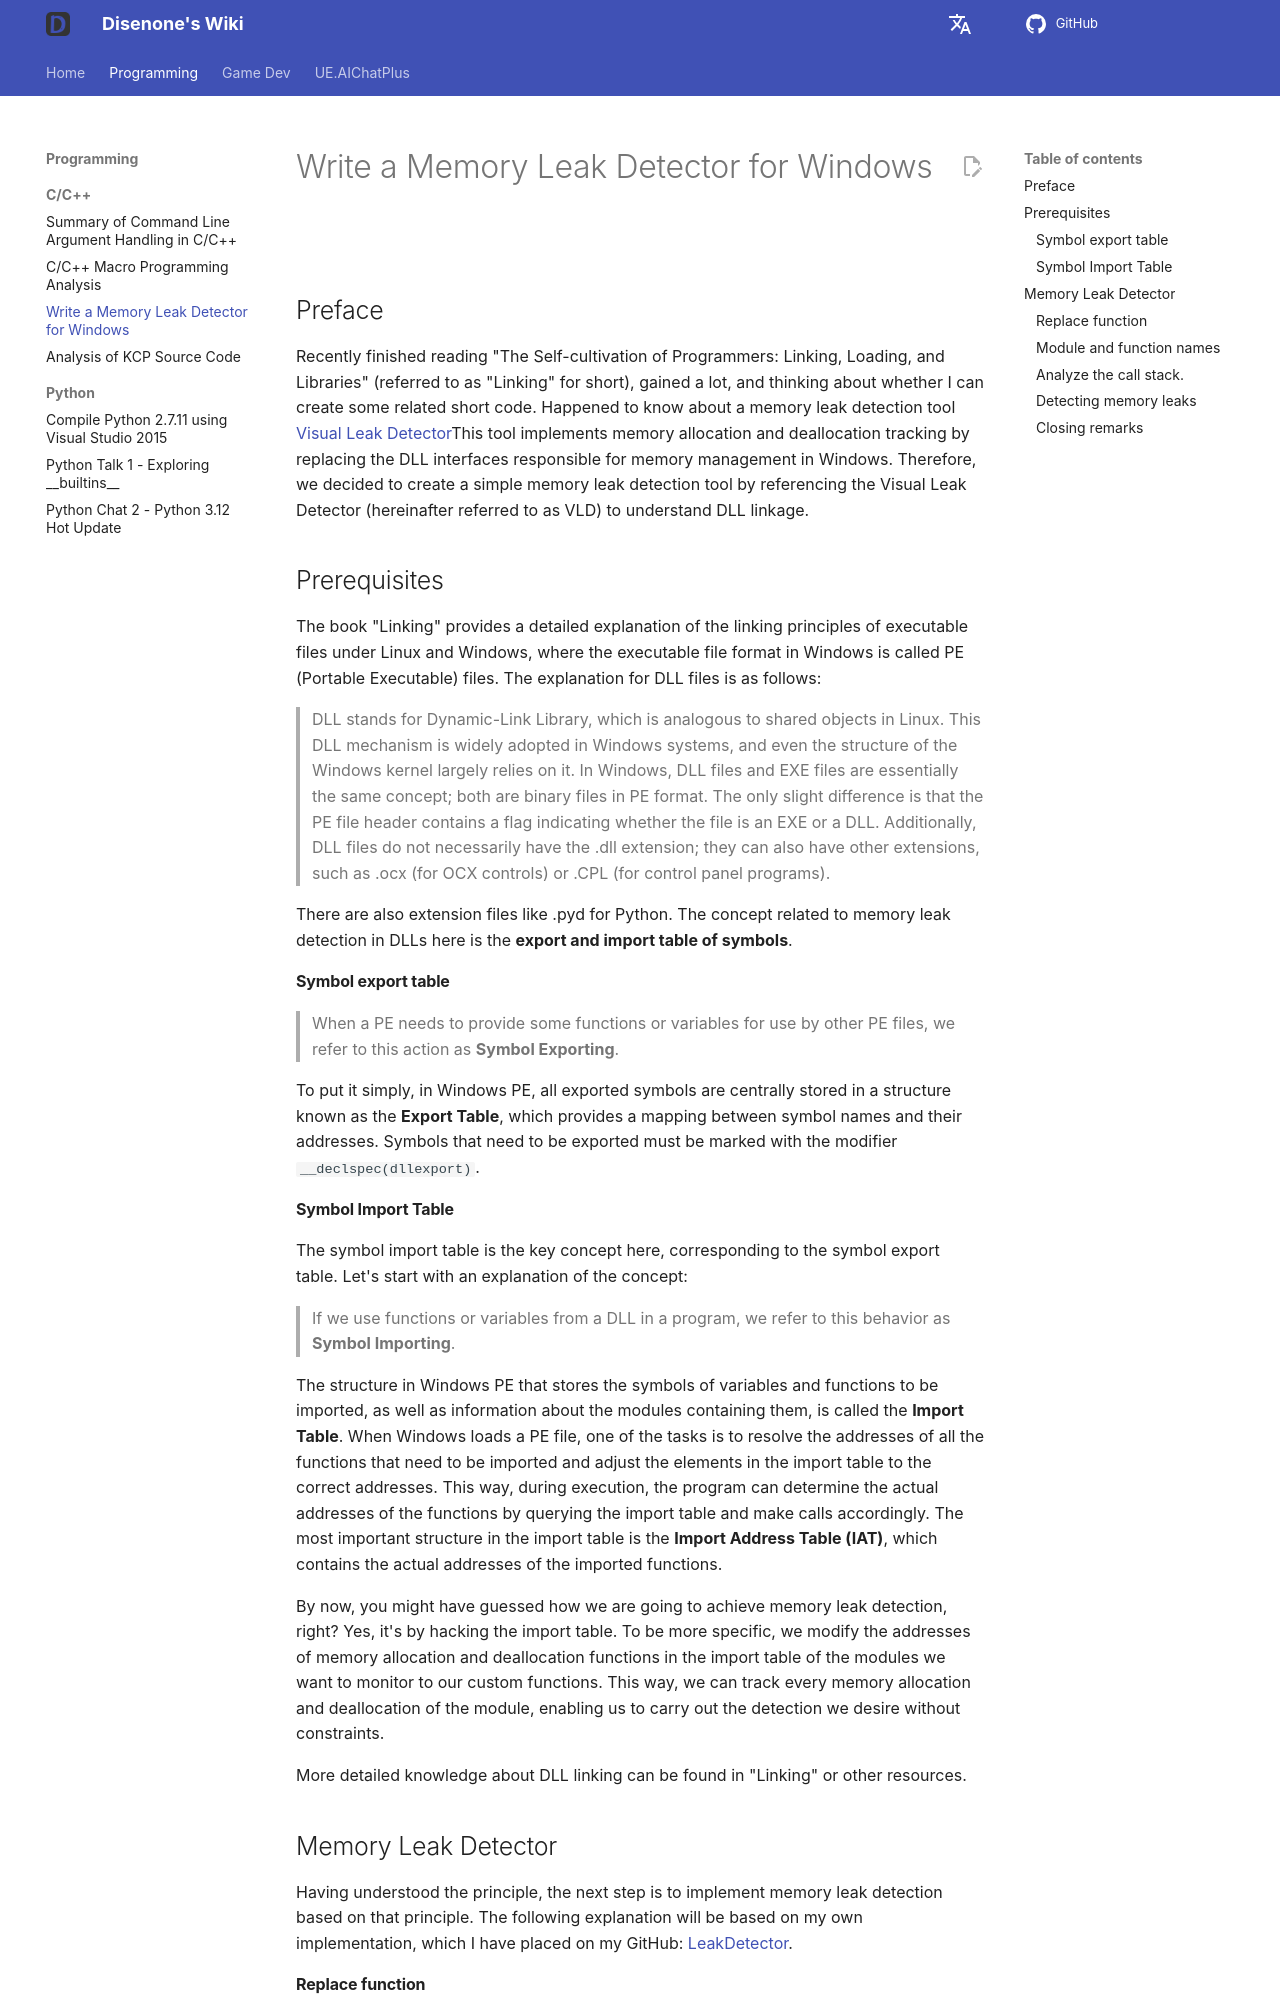

repository: disenone/wiki · page: en/cpp-编写Windows下的MemoryLeakDetector/index.html · generator: mkdocs

---
layout: post
title: Write a Memory Leak Detector for Windows
categories:
- c++
tags:
- dev
description: 'Recently, I finished reading "The Programmer''s Self-Improvement: Linking,
  Loading, and Libraries" (hereafter referred to as "Linking") and gained a lot from
  it. I''m wondering if I could create some related small code. I happened to find
  out that there is a memory leak detection tool for Windows called [Visual Leak Detector](https://vld.codeplex.com/)This
  tool works by replacing the DLL interface responsible for memory management in Windows
  to track memory allocation and deallocation. Therefore, I''ve decided to create
  a simple memory leak detection tool, referred to as Visual Leak Detector (hereinafter
  VLD), to understand DLL linking.'
figures:
- assets/post_assets/2016-6-11-memory-leak-detector/depends.png
---

<meta property="og:title" content="编写 Windows 下的 Memory Leak Detector" />

![](https://img.shields.io/badge/windows-10-blue.svg){:style="display: inline-block"}
![](https://img.shields.io/badge/vs-2015-68217A.svg){:style="display: inline-block"}

##Preface

Recently finished reading "The Self-cultivation of Programmers: Linking, Loading, and Libraries" (referred to as "Linking" for short), gained a lot, and thinking about whether I can create some related short code. Happened to know about a memory leak detection tool [Visual Leak Detector](https://vld.codeplex.com/)This tool implements memory allocation and deallocation tracking by replacing the DLL interfaces responsible for memory management in Windows. Therefore, we decided to create a simple memory leak detection tool by referencing the Visual Leak Detector (hereinafter referred to as VLD) to understand DLL linkage.

##Prerequisites
The book "Linking" provides a detailed explanation of the linking principles of executable files under Linux and Windows, where the executable file format in Windows is called PE (Portable Executable) files. The explanation for DLL files is as follows:

> DLL stands for Dynamic-Link Library, which is analogous to shared objects in Linux. This DLL mechanism is widely adopted in Windows systems, and even the structure of the Windows kernel largely relies on it. In Windows, DLL files and EXE files are essentially the same concept; both are binary files in PE format. The only slight difference is that the PE file header contains a flag indicating whether the file is an EXE or a DLL. Additionally, DLL files do not necessarily have the .dll extension; they can also have other extensions, such as .ocx (for OCX controls) or .CPL (for control panel programs).

There are also extension files like .pyd for Python. The concept related to memory leak detection in DLLs here is the **export and import table of symbols**.

####Symbol export table

> When a PE needs to provide some functions or variables for use by other PE files, we refer to this action as **Symbol Exporting**.

To put it simply, in Windows PE, all exported symbols are centrally stored in a structure known as the **Export Table**, which provides a mapping between symbol names and their addresses. Symbols that need to be exported must be marked with the modifier `__declspec(dllexport)`.

####Symbol Import Table

The symbol import table is the key concept here, corresponding to the symbol export table. Let's start with an explanation of the concept:

> If we use functions or variables from a DLL in a program, we refer to this behavior as **Symbol Importing**.

The structure in Windows PE that stores the symbols of variables and functions to be imported, as well as information about the modules containing them, is called the **Import Table**. When Windows loads a PE file, one of the tasks is to resolve the addresses of all the functions that need to be imported and adjust the elements in the import table to the correct addresses. This way, during execution, the program can determine the actual addresses of the functions by querying the import table and make calls accordingly. The most important structure in the import table is the **Import Address Table (IAT)**, which contains the actual addresses of the imported functions.
